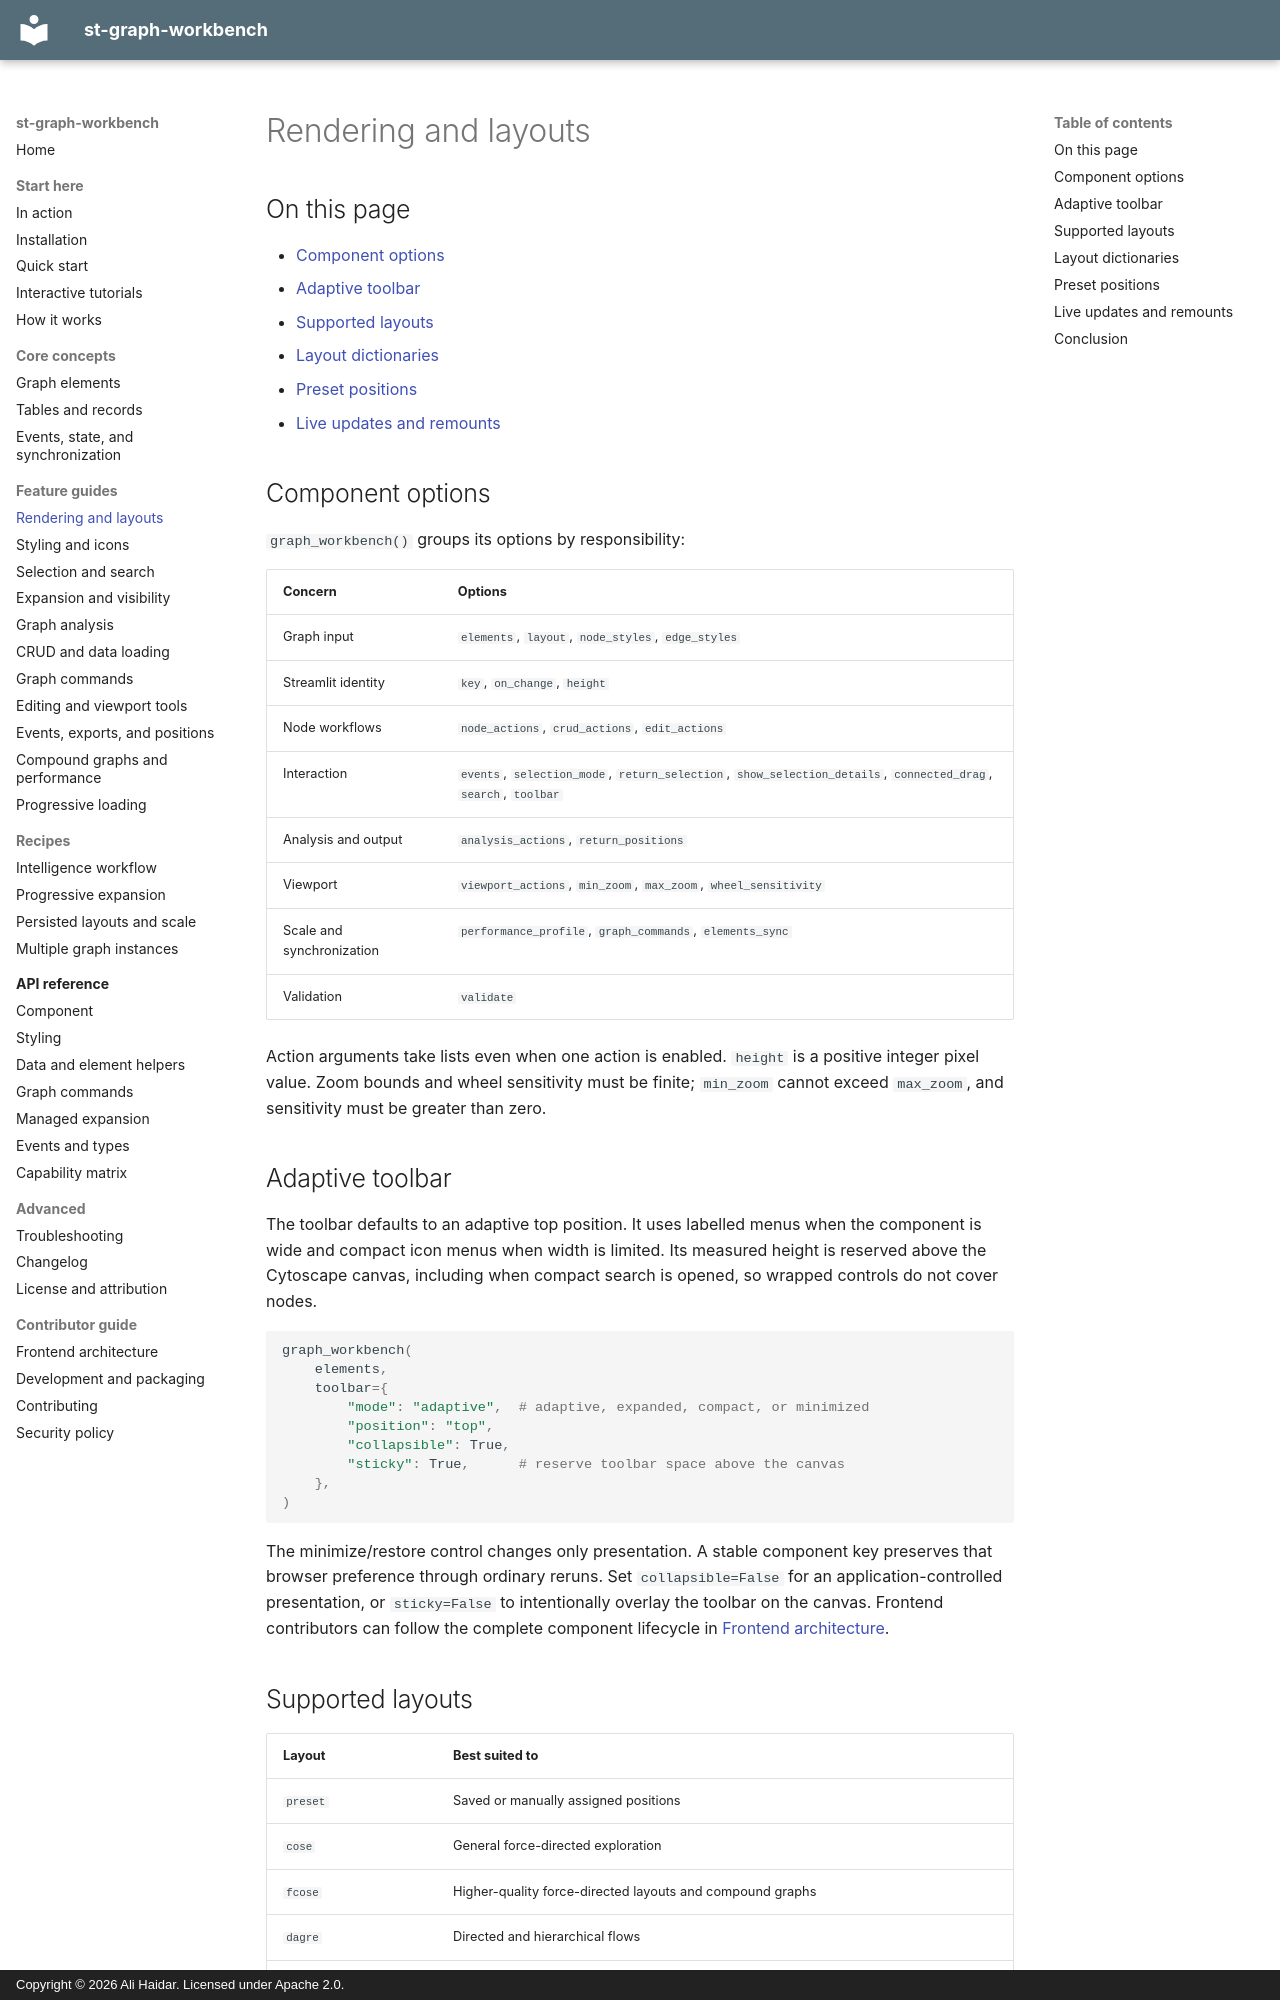

repository: ayhaidar/st-graph-workbench · page: guides/rendering-layouts/index.html · generator: mkdocs · copyright: Copyright © 2026 Ali Haidar. Licensed under Apache 2.0.

# Rendering and layouts

## On this page

- [Component options](#component-options)
- [Adaptive toolbar](#adaptive-toolbar)
- [Supported layouts](#supported-layouts)
- [Layout dictionaries](#layout-dictionaries)
- [Preset positions](#preset-positions)
- [Live updates and remounts](#live-updates-and-remounts)

## Component options

`graph_workbench()` groups its options by responsibility:

| Concern | Options |
| --- | --- |
| Graph input | `elements`, `layout`, `node_styles`, `edge_styles` |
| Streamlit identity | `key`, `on_change`, `height` |
| Node workflows | `node_actions`, `crud_actions`, `edit_actions` |
| Interaction | `events`, `selection_mode`, `return_selection`, `show_selection_details`, `connected_drag`, `search`, `toolbar` |
| Analysis and output | `analysis_actions`, `return_positions` |
| Viewport | `viewport_actions`, `min_zoom`, `max_zoom`, `wheel_sensitivity` |
| Scale and synchronization | `performance_profile`, `graph_commands`, `elements_sync` |
| Validation | `validate` |

Action arguments take lists even when one action is enabled. `height` is a
positive integer pixel value. Zoom bounds and wheel sensitivity must be finite;
`min_zoom` cannot exceed `max_zoom`, and sensitivity must be greater than zero.

## Adaptive toolbar

The toolbar defaults to an adaptive top position. It uses labelled menus when
the component is wide and compact icon menus when width is limited. Its measured
height is reserved above the Cytoscape canvas, including when compact search is
opened, so wrapped controls do not cover nodes.

```python
graph_workbench(
    elements,
    toolbar={
        "mode": "adaptive",  # adaptive, expanded, compact, or minimized
        "position": "top",
        "collapsible": True,
        "sticky": True,      # reserve toolbar space above the canvas
    },
)
```

The minimize/restore control changes only presentation. A stable component key
preserves that browser preference through ordinary reruns. Set
`collapsible=False` for an application-controlled presentation, or `sticky=False`
to intentionally overlay the toolbar on the canvas. Frontend contributors can
follow the complete component lifecycle in
[Frontend architecture](../advanced/architecture.md).
